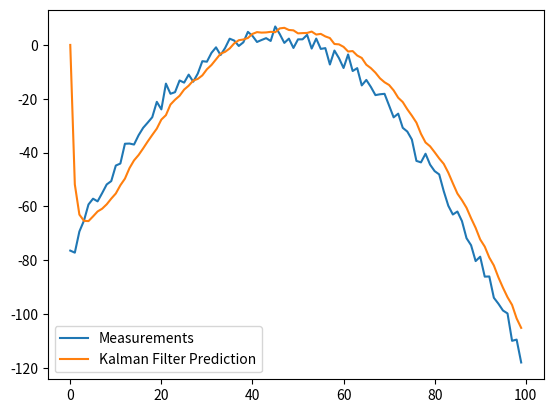

Python code for this plot:
# https://arxiv.org/pdf/1204.0375.pdf
# https://github.com/zziz/kalman-filter/blob/master/kalman-filter.py
import numpy as np

class KalmanFilter(object):
    def __init__(self, F = None, B = None, H = None, Q = None, R = None, P = None, x0 = None):

        if(F is None or H is None):
            raise ValueError("Set proper system dynamics.")

        self.n = F.shape[1]
        self.m = H.shape[1]

        self.F = F
        self.H = H
        self.B = 0 if B is None else B
        self.Q = np.eye(self.n) if Q is None else Q
        self.R = np.eye(self.n) if R is None else R
        self.P = np.eye(self.n) if P is None else P
        self.x = np.zeros((self.n, 1)) if x0 is None else x0

    def predict(self, u = 0):
        self.x = np.dot(self.F, self.x) + np.dot(self.B, u)
        self.P = np.dot(np.dot(self.F, self.P), self.F.T) + self.Q
        return self.x

    def update(self, z):
        y = z - np.dot(self.H, self.x)
        S = self.R + np.dot(self.H, np.dot(self.P, self.H.T))
        K = np.dot(np.dot(self.P, self.H.T), np.linalg.inv(S))
        self.x = self.x + np.dot(K, y)
        I = np.eye(self.n)
        self.P = np.dot(np.dot(I - np.dot(K, self.H), self.P), 
        	(I - np.dot(K, self.H)).T) + np.dot(np.dot(K, self.R), K.T)

def example():
	dt = 1.0/60
	F = np.array([[1, dt, 0], [0, 1, dt], [0, 0, 1]])
	H = np.array([1, 0, 0]).reshape(1, 3)
	Q = np.array([[0.05, 0.05, 0.0], [0.05, 0.05, 0.0], [0.0, 0.0, 0.0]])
	R = np.array([0.5]).reshape(1, 1)

	x = np.linspace(-10, 10, 100)
	measurements = - (x**2 + 2*x - 2)  + np.random.normal(0, 2, 100)

	kf = KalmanFilter(F = F, H = H, Q = Q, R = R)
	predictions = []

	for z in measurements:
		predictions.append(np.dot(H,  kf.predict())[0])
		kf.update(z)

	import matplotlib.pyplot as plt
	plt.plot(range(len(measurements)), measurements, label = 'Measurements')
	plt.plot(range(len(predictions)), np.array(predictions), label = 'Kalman Filter Prediction')
	plt.legend()
	plt.show()

if __name__ == '__main__':
    example()